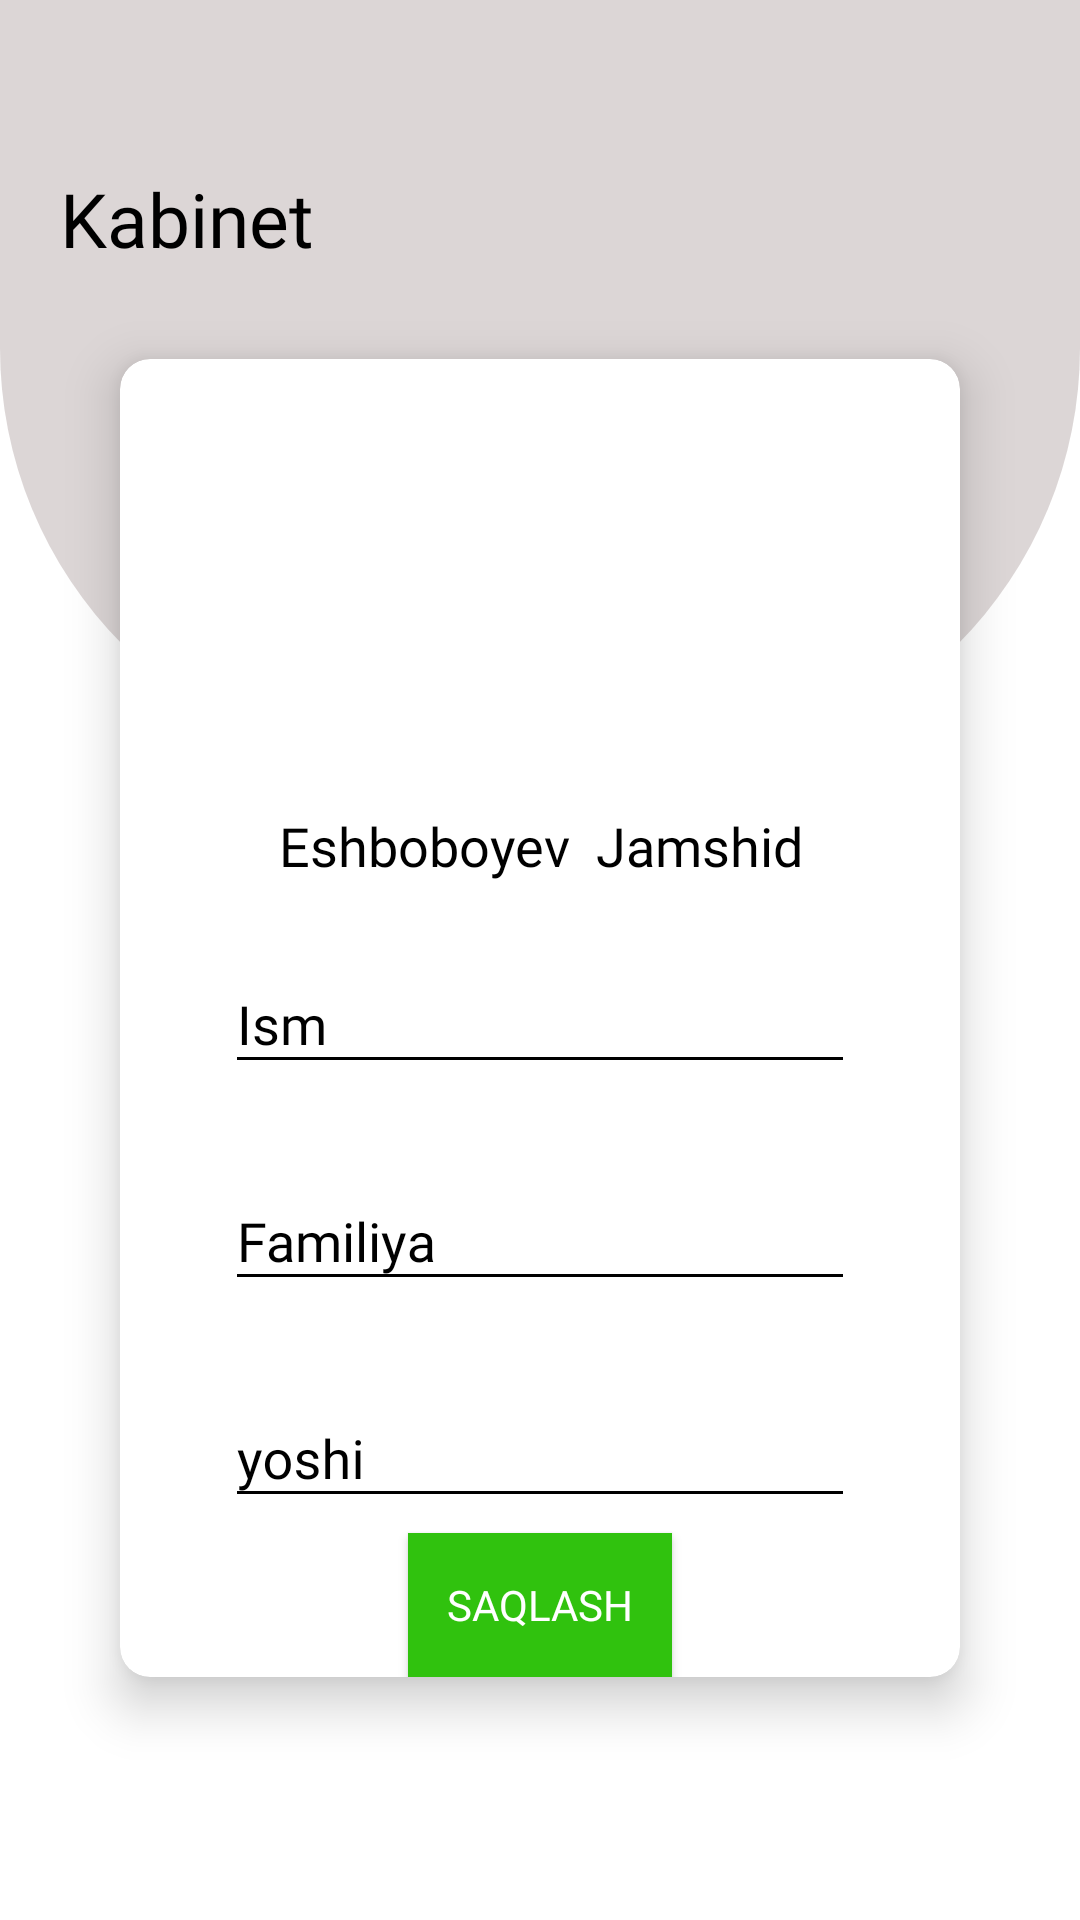

Reconstruct the res/layout file that produces this screen, plus the resources it refers to.
<!-- AndroidManifest.xml: application theme Theme.BilimdonUz -->
<!-- res/layout/account_fragment.xml -->
<?xml version="1.0" encoding="utf-8"?>
<androidx.constraintlayout.widget.ConstraintLayout
    xmlns:android="http://schemas.android.com/apk/res/android"
    xmlns:app="http://schemas.android.com/apk/res-auto"
    android:layout_width="match_parent"
    android:layout_height="match_parent"

    >
      <androidx.appcompat.widget.Toolbar
        android:id="@+id/account_toolbar"
        android:layout_width="match_parent"
        android:background="@color/statusbar"
        android:layout_height="?attr/actionBarSize"
        app:layout_constraintTop_toTopOf="parent"
        app:layout_constraintEnd_toEndOf="parent"
        app:elevation="0dp"
        app:navigationIcon="@drawable/ic_backspace_24"
        app:layout_constraintStart_toStartOf="parent"/>
    <View
        android:id="@+id/account_view"
        android:layout_width="match_parent"
        android:layout_height="200dp"
        app:layout_constraintTop_toBottomOf="@+id/account_toolbar"
        app:layout_constraintStart_toStartOf="parent"
        app:layout_constraintEnd_toEndOf="parent"
        android:background="@drawable/accaunt_cirs"
        />
    <androidx.appcompat.widget.AppCompatTextView
        android:layout_width="wrap_content"
        android:layout_height="wrap_content"
        android:id="@+id/tv_account"
        android:fontFamily="@font/opensanssemibold"
        app:layout_constraintStart_toStartOf="parent"
        android:layout_marginStart="20dp"
        android:text="Kabinet"
        android:textSize="25sp"
        android:textColor="@color/black"
        app:layout_constraintTop_toBottomOf="@+id/account_toolbar"/>

    <androidx.cardview.widget.CardView
        android:id="@+id/account_elastic"
        android:layout_width="match_parent"
        android:layout_marginStart="40dp"
        android:layout_marginEnd="40dp"
        android:layout_marginBottom="5dp"
        android:layout_height="wrap_content"
        android:layout_marginTop="30dp"
        app:cardCornerRadius="10dp"
        app:layout_constraintTop_toBottomOf="@+id/tv_account"
        app:layout_constraintStart_toStartOf="parent"
        app:layout_constraintEnd_toEndOf="parent"
        app:cardElevation="10dp">
        <androidx.appcompat.widget.LinearLayoutCompat
            android:layout_width="match_parent"
            android:layout_height="match_parent"
            android:orientation="vertical">

           <androidx.appcompat.widget.AppCompatImageView
               android:layout_width="150dp"
               android:layout_height="150dp"
               android:src="@drawable/ic_account_24"
               android:layout_gravity="center"
               android:elevation="4dp"
               />
            <androidx.appcompat.widget.AppCompatTextView
                android:id="@+id/tv_name"
                android:fontFamily="@font/opensansregular"
                android:layout_width="match_parent"
                android:gravity="center"
                android:layout_height="wrap_content"
                  android:text="Eshboboyev  Jamshid"
                android:layout_gravity="center"
                android:textColor="@color/black"
                android:textSize="18sp"/>
            <com.google.android.material.textfield.TextInputLayout
                style="@style/Widget.Design.TextInputLayout"
                android:layout_width="match_parent"
                android:layout_height="wrap_content"
                android:layout_marginStart="15dp"
                android:layout_marginTop="15dp"
                android:layout_marginEnd="15dp"
                android:id="@+id/til_account_name"
                android:theme="@style/Widget.Design.TextInputLayout"
                android:textColorHint="@android:color/black"
                app:hintTextColor="@color/black"
                >

                <com.google.android.material.textfield.TextInputEditText
                    android:id="@+id/ed_account_name"
                    android:layout_width="match_parent"
                    android:layout_height="wrap_content"
                    android:layout_marginBottom="5dp"
                    android:backgroundTint="@android:color/black"
                    android:hint="Ism"
                    android:lines="1"
                    android:layout_marginStart="20dp"
                    android:layout_marginEnd="20dp"
                    android:fontFamily="@font/opensansregular"
                    android:maxLength="8"
                    android:inputType="text"
                    android:imeOptions="actionNext"
                    android:textColor="@android:color/black"
                    android:textSize="18sp" />

            </com.google.android.material.textfield.TextInputLayout>

            <com.google.android.material.textfield.TextInputLayout
                style="@style/Widget.Design.TextInputLayout"
                android:layout_width="match_parent"
                android:layout_height="wrap_content"
                android:layout_marginStart="15dp"
                android:layout_marginTop="15dp"
                android:layout_marginEnd="15dp"
                android:id="@+id/til_account_surname"
                android:theme="@style/Widget.Design.TextInputLayout"
                android:textColorHint="@android:color/black"
                app:hintTextColor="@color/black"
                >

                <com.google.android.material.textfield.TextInputEditText
                    android:id="@+id/ed_account_surname"
                    android:layout_width="match_parent"
                    android:layout_height="wrap_content"
                    android:layout_marginBottom="5dp"
                    android:backgroundTint="@android:color/black"
                    android:hint="Familiya"
                    android:lines="1"
                    android:layout_marginStart="20dp"
                    android:layout_marginEnd="20dp"
                    android:fontFamily="@font/opensansregular"
                    android:maxLength="8"
                    android:inputType="text"
                    android:imeOptions="actionNext"
                    android:textColor="@android:color/black"
                    android:textSize="18sp" />
            </com.google.android.material.textfield.TextInputLayout>

            <com.google.android.material.textfield.TextInputLayout
                style="@style/Widget.Design.TextInputLayout"
                android:layout_width="match_parent"
                android:layout_height="wrap_content"
                android:layout_marginStart="15dp"
                android:layout_marginTop="15dp"
                android:layout_marginEnd="15dp"
                android:id="@+id/til_account_age"
                android:theme="@style/Widget.Design.TextInputLayout"
                android:textColorHint="@android:color/black"
                app:hintTextColor="@color/black"
                >

                <com.google.android.material.textfield.TextInputEditText
                    android:id="@+id/ed_account_age"
                    android:layout_width="match_parent"
                    android:layout_height="wrap_content"
                    android:layout_marginBottom="5dp"
                    android:backgroundTint="@android:color/black"
                    android:hint="yoshi"
                    android:lines="1"
                    android:layout_marginStart="20dp"
                    android:layout_marginEnd="20dp"
                    android:fontFamily="@font/opensansregular"
                    android:maxLength="8"
                    android:inputType="text"
                    android:imeOptions="actionNext"
                    android:textColor="@android:color/black"
                    android:textSize="18sp" />

            </com.google.android.material.textfield.TextInputLayout>

            <androidx.appcompat.widget.AppCompatButton
                android:id="@+id/bt_save"
                android:layout_width="wrap_content"
                android:layout_height="wrap_content"
                android:fontFamily="@font/opensanssemibold"
                android:background="@color/recyclerscroll"
                android:textColor="@color/white"
                android:layout_gravity="center"
                android:text="saqlash" />

        </androidx.appcompat.widget.LinearLayoutCompat>

    </androidx.cardview.widget.CardView>


</androidx.constraintlayout.widget.ConstraintLayout>
<!-- resources referenced by this layout -->
<resources>
  <color name="black">#FF000000</color>
  <color name="recyclerscroll">#30C20E</color>
  <color name="statusbar">#FCDCD6D6</color>
  <color name="white">#FFFFFFFF</color>
  <!-- drawable accaunt_cirs (drawable) -->
  <?xml version="1.0" encoding="utf-8"?>
  <shape
      xmlns:android="http://schemas.android.com/apk/res/android"
      android:shape="rectangle">
  
      <solid
          android:color="@color/statusbar"
          />
  
      <corners
          android:bottomLeftRadius="140dp"
         android:bottomRightRadius="140dp"
          />
  
  </shape>
  <style name="Theme.BilimdonUz" parent="Theme.MaterialComponents.DayNight.DarkActionBar">
          
          <item name="colorPrimary">@color/purple_500</item>
          <item name="colorPrimaryVariant">@color/purple_700</item>
          <item name="colorOnPrimary">@color/white</item>
          
          <item name="colorSecondary">@color/teal_200</item>
          <item name="colorSecondaryVariant">@color/teal_700</item>
          <item name="colorOnSecondary">@color/black</item>
          
          <item name="android:statusBarColor" tools:targetApi="l">@color/statusbar</item>
          
  
  
      </style>
  <color name="purple_500">#FF6200EE</color>
  <color name="purple_700">#FF3700B3</color>
  <color name="teal_200">#FF03DAC5</color>
  <color name="teal_700">#FF018786</color>
</resources>
